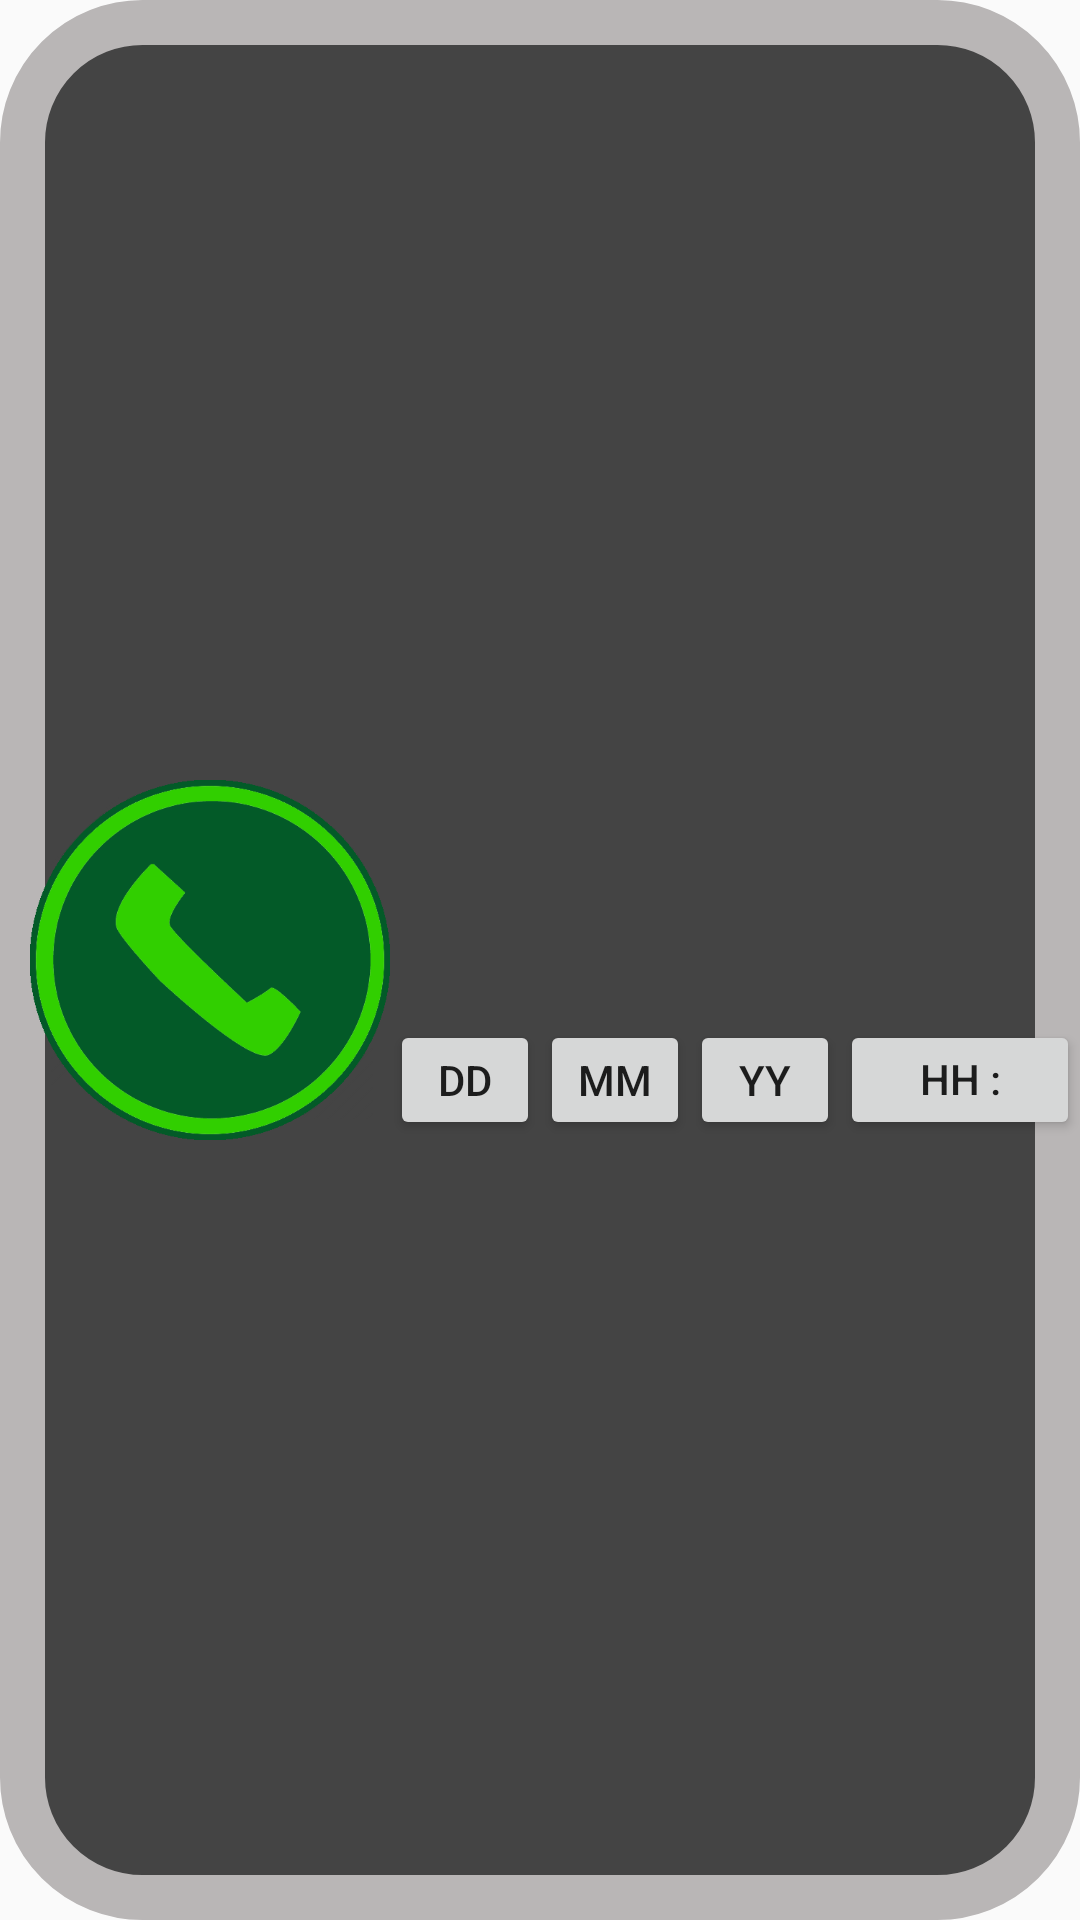

Layout XML and referenced resources for this Android screen:
<!-- AndroidManifest.xml: application theme AppTheme -->
<!-- res/layout/tsms_toast.xml -->
<?xml version="1.0" encoding="utf-8"?>
<RelativeLayout xmlns:android="http://schemas.android.com/apk/res/android"
    android:orientation="horizontal"
    android:layout_width="match_parent"
    android:layout_height="wrap_content"
    android:background="@drawable/rounded_corner_rectangle">

    <ImageView
        android:layout_width="120dp"
        android:layout_height="120dp"
        android:id="@+id/imageView"
        android:src="@drawable/callxticonpressed"
        android:layout_centerVertical="true"
        android:layout_alignParentLeft="true"
        android:layout_alignParentStart="true"
        android:layout_marginTop="20dp"
        android:layout_marginBottom="20dp"
        android:layout_marginLeft="10dp"/>

    <TextView
        android:layout_width="match_parent"
        android:layout_height="wrap_content"
        android:textAppearance="?android:attr/textAppearanceLarge"
        android:id="@+id/toast_sms_text"
        android:layout_toRightOf="@+id/imageView"
        android:gravity="center_vertical"
        android:layout_marginRight="20dp"
        android:layout_alignParentRight="true"
        android:layout_marginTop="20dp"
        android:layout_alignParentEnd="true"
        android:layout_alignParentTop="true"
        android:layout_alignBottom="@+id/imageView" />

    <Button
        android:layout_width="50dp"
        android:layout_height="40dp"
        android:text="DD"
        android:id="@+id/button6"
        android:layout_alignBottom="@+id/imageView"
        android:layout_toRightOf="@+id/imageView"
        android:layout_toEndOf="@+id/imageView" />

    <Button
        android:layout_width="50dp"
        android:layout_height="40dp"
        android:text="MM"
        android:id="@+id/button7"
        android:layout_alignBottom="@+id/toast_sms_text"
        android:layout_toRightOf="@+id/button6"
        android:layout_toEndOf="@+id/button6" />

    <Button
        android:layout_width="50dp"
        android:layout_height="40dp"
        android:text="YY"
        android:id="@+id/button8"
        android:layout_alignTop="@+id/button7"
        android:layout_toRightOf="@+id/button7"
        android:layout_toEndOf="@+id/button7" />

    <Button
        android:layout_width="85dp"
        android:layout_height="40dp"
        android:text="HH :  MM"
        android:id="@+id/button9"
        android:layout_alignTop="@+id/button8"
        android:layout_toRightOf="@+id/button8"
        android:layout_toEndOf="@+id/button8" />
</RelativeLayout>
<!-- resources referenced by this layout -->
<resources>
  <!-- drawable rounded_corner_rectangle (drawable) -->
  <?xml version="1.0" encoding="utf-8"?>
  <layer-list xmlns:android="http://schemas.android.com/apk/res/android">
  
      <item>
          <shape android:shape="rectangle" >
  
              <solid android:color="@color/gray" />
  
              <corners android:radius="40dip" />
  
              <stroke
                  android:width="15dp"
                  android:color="@color/lightgrey" />
  
          </shape>
      </item>
  
  </layer-list>
  <style name="AppTheme" parent="Theme.AppCompat.Light.NoActionBar">
          
          <item name="colorPrimary">@color/colorPrimary</item>
          <item name="colorPrimaryDark">@color/colorPrimaryDark</item>
          <item name="colorAccent">@color/colorAccent</item>
      </style>
  <color name="gray">#444444</color>
  <color name="lightgrey">#FFB9B6B6</color>
  <color name="colorPrimary">#3F51B5</color>
  <color name="colorPrimaryDark">#303F9F</color>
  <color name="colorAccent">#FF4081</color>
</resources>
